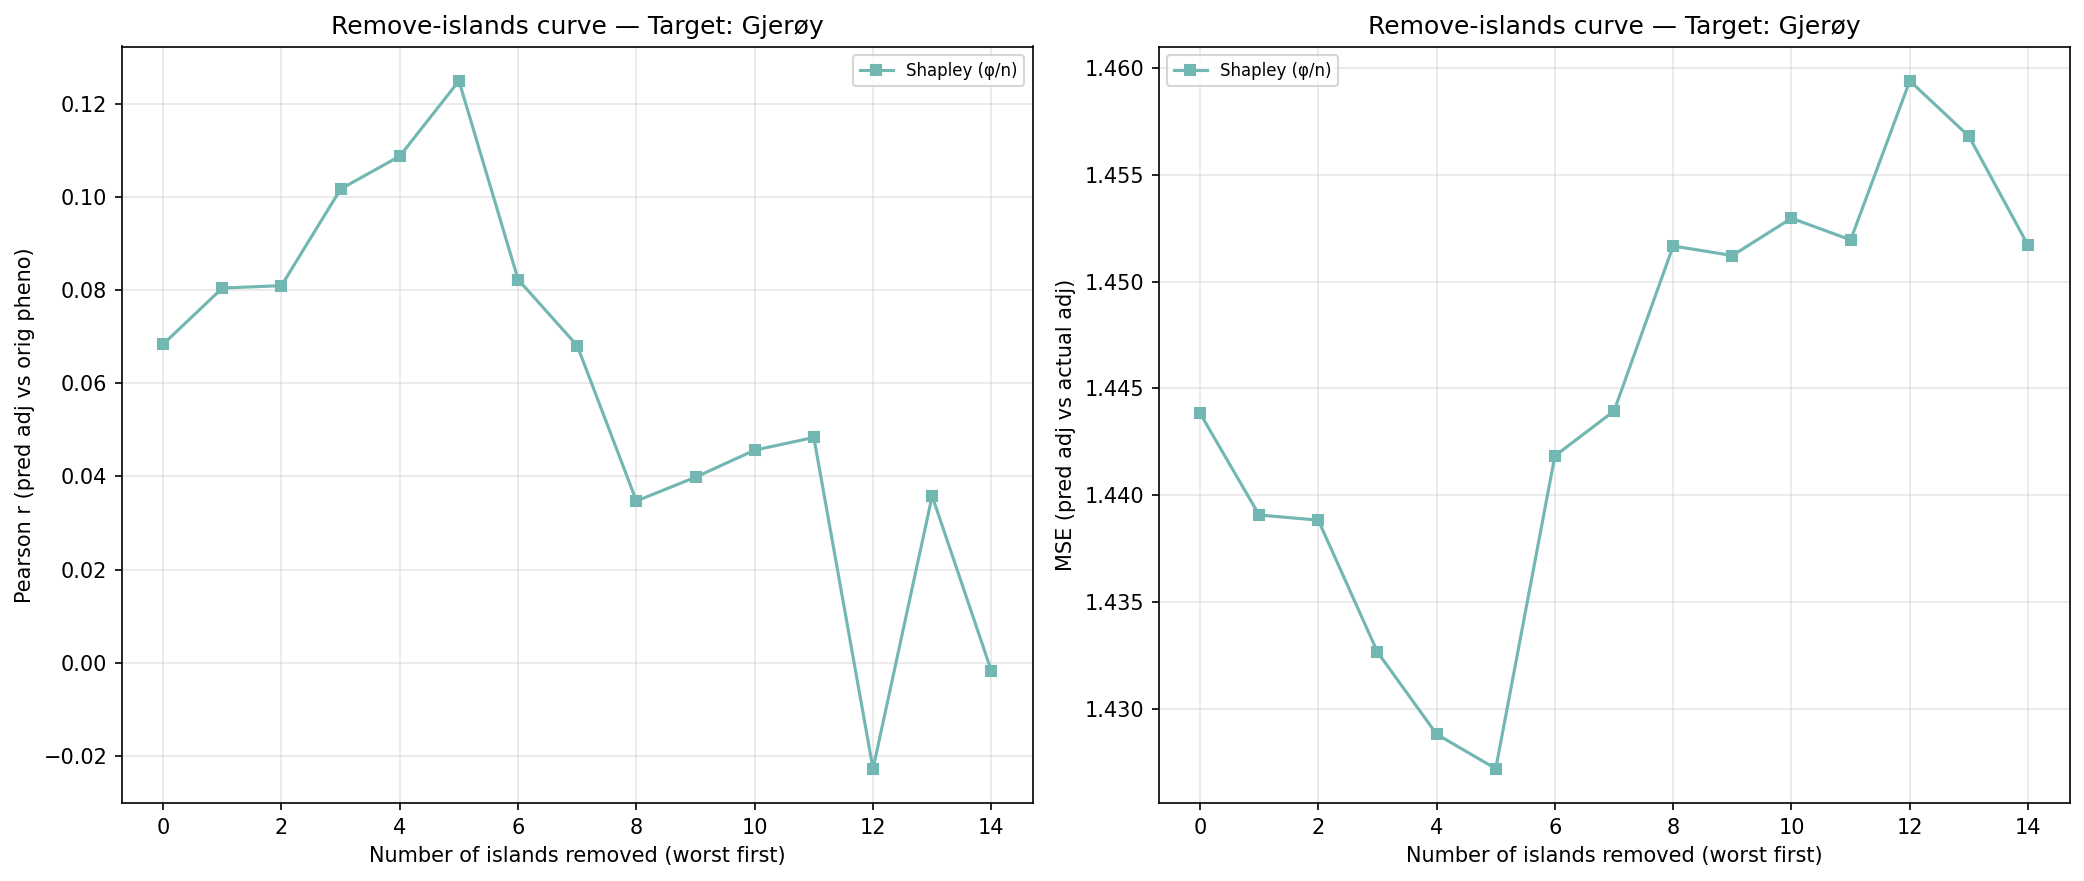

Data behind this chart, as committed beside it:
n_removed, n_islands_remaining, n_individuals_remaining, corr_eval, mse_adj, method, order_seed, n_islands, n_individuals, target_island
14, 1, 92, -0.001762, 1.452, shapley_mean, -1, 1, 92, 4
13, 2, 211, 0.0358, 1.457, shapley_mean, -1, 2, 211, 4
12, 3, 470, -0.02281, 1.459, shapley_mean, -1, 3, 470, 4
11, 4, 826, 0.04838, 1.452, shapley_mean, -1, 4, 826, 4
10, 5, 1118, 0.04565, 1.453, shapley_mean, -1, 5, 1118, 4
9, 6, 1515, 0.03984, 1.451, shapley_mean, -1, 6, 1515, 4
8, 7, 2001, 0.03472, 1.452, shapley_mean, -1, 7, 2001, 4
7, 8, 2584, 0.06809, 1.444, shapley_mean, -1, 8, 2584, 4
6, 9, 2742, 0.08232, 1.442, shapley_mean, -1, 9, 2742, 4
5, 10, 3820, 0.125, 1.427, shapley_mean, -1, 10, 3820, 4
4, 11, 3993, 0.1088, 1.429, shapley_mean, -1, 11, 3993, 4
3, 12, 4159, 0.1018, 1.433, shapley_mean, -1, 12, 4159, 4
2, 13, 4743, 0.08101, 1.439, shapley_mean, -1, 13, 4743, 4
1, 14, 4945, 0.08048, 1.439, shapley_mean, -1, 14, 4945, 4
0, 15, 5139, 0.06843, 1.444, shapley_mean, -1, 15, 5139, 4
